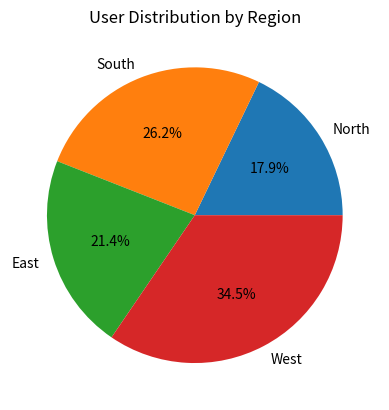

Recreate this plot in Python.
# 30. Data aggregation, summary and visualization
import pandas as pd
import matplotlib.pyplot as plt

data = {
    'Region': ['North', 'South', 'East', 'West'],
    'Users': [1500, 2200, 1800, 2900]
}
df = pd.DataFrame(data)

print(df)
print("Total Users:", df['Users'].sum())

plt.pie(df['Users'], labels=df['Region'], autopct='%1.1f%%')
plt.title('User Distribution by Region')
plt.show()
